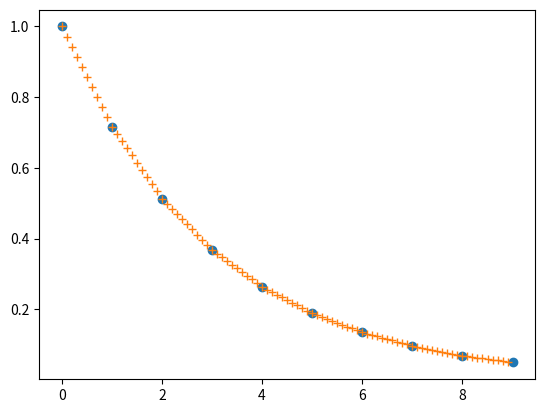

Here is the Python script that generated this plot:
# encoding=UTF-8
"""
[redacted]
    @email: [email redacted]
    @step:
    @function: 
"""
import numpy as np
import matplotlib.pyplot as plt
from scipy import interpolate
x = np.arange(0, 10)
y = np.exp(-x/3.0)
f = interpolate.interp1d(x, y)

xnew = np.arange(0, 9, 0.1)
ynew = f(xnew)   # use interpolation function returned by `interp1d`
plt.plot(x, y, 'o', xnew, ynew, '+')
plt.show()
if __name__ == '__main__':
    pass